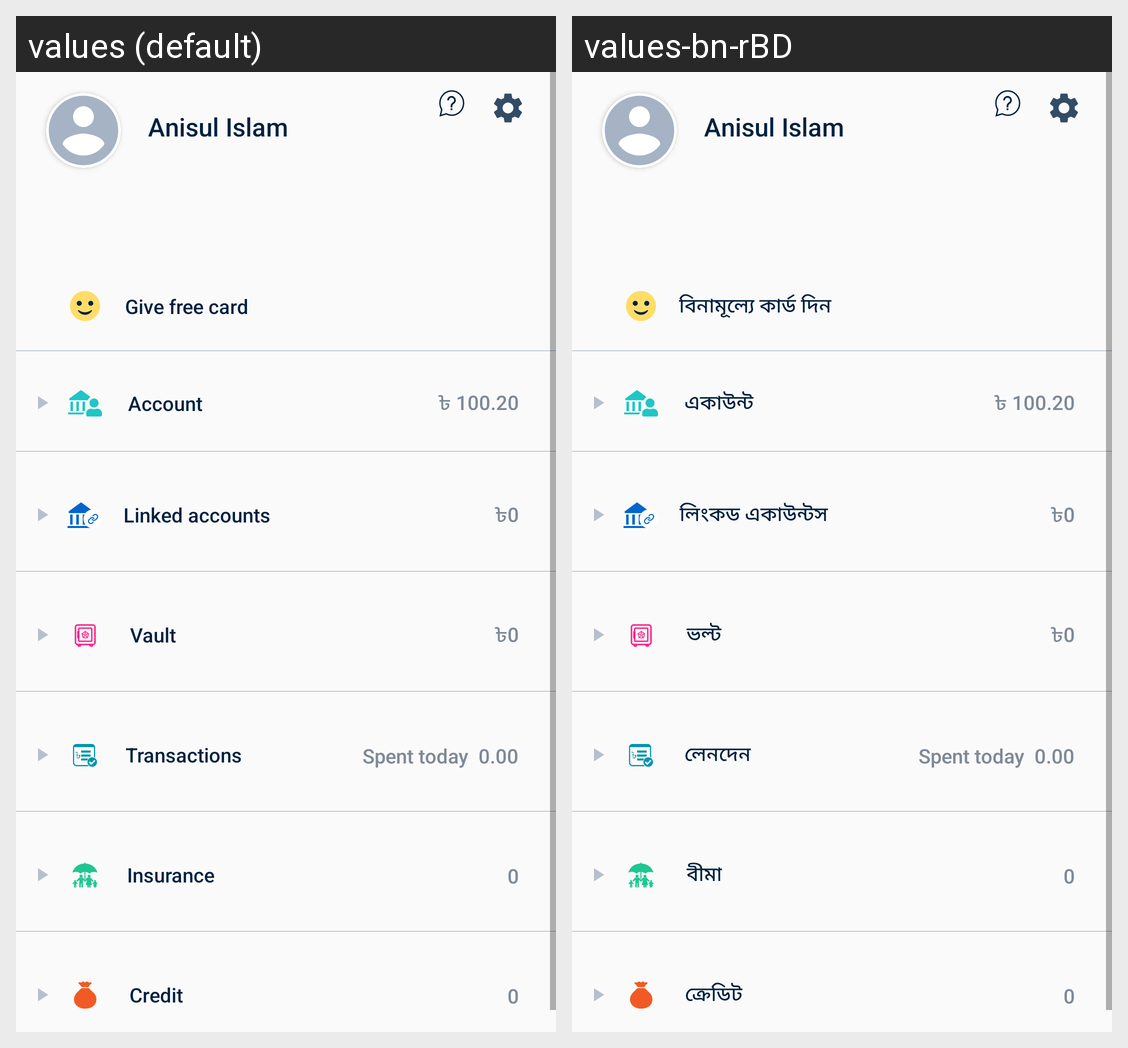

Here is an Android app screen in its default locale and in the app's own translations. Write out the translated-string differences for the strings that appear on this screen.
Android screen res/layout/fragment_dashboard.xml rendered under 2 locales, left to right: values (default), values-bn-rBD. Device: Nexus 5 (rendered at 1080×1920; each locale shown at half size, 540×960, under a caption strip naming it); theme FullScreen.
Strings drawn on this screen, with the default value and each locale's value (text and hints the layout hard-codes, and strings that could not be matched under every locale, appear in the picture but are not listed):

give_free_card
  values: Give free card
  values-bn-rBD: বিনামূল্যে কার্ড দিন

account
  values: Account
  values-bn-rBD: একাউন্ট

credit
  values: Credit
  values-bn-rBD: ক্রেডিট

insurance
  values: Insurance
  values-bn-rBD: বীমা

transactions
  values: Transactions
  values-bn-rBD: লেনদেন

vault
  values: Vault
  values-bn-rBD: ভল্ট

linked_accounts
  values: Linked accounts
  values-bn-rBD: লিংকড একাউন্টস
